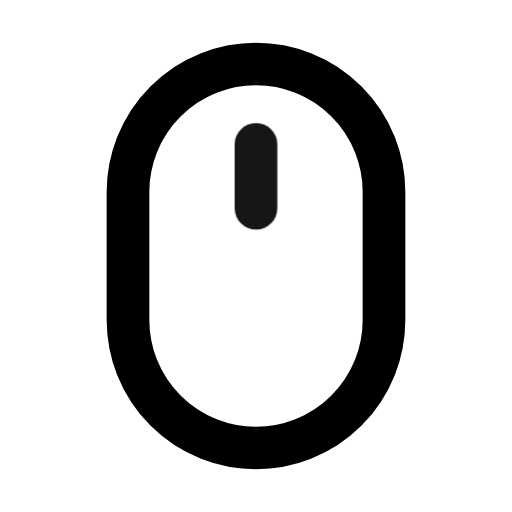
t = 0.00 s
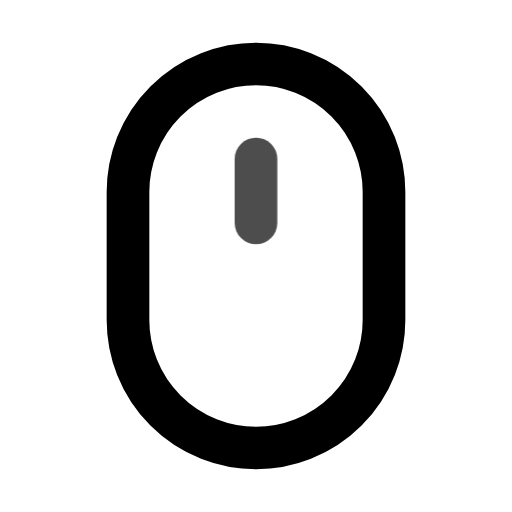
t = 0.30 s
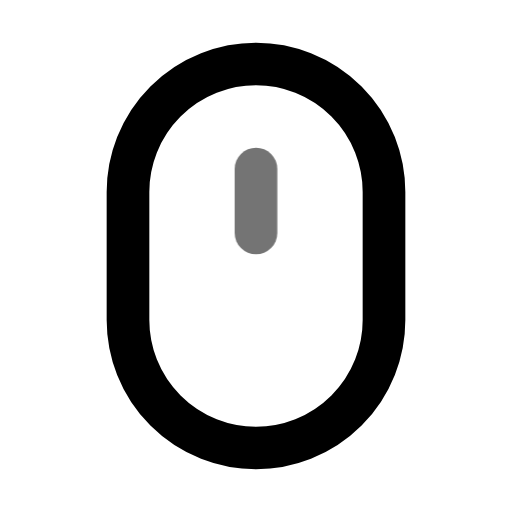
t = 0.81 s
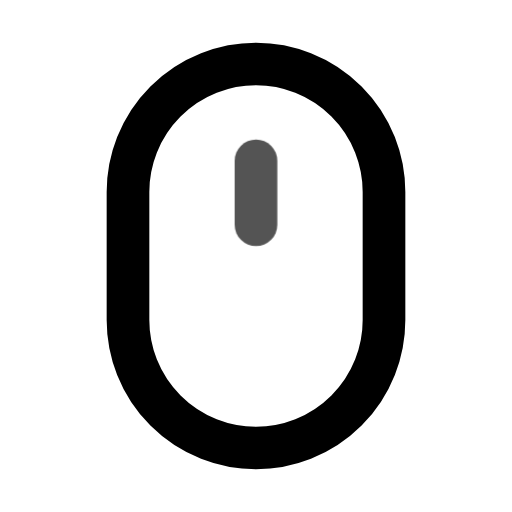
t = 1.06 s
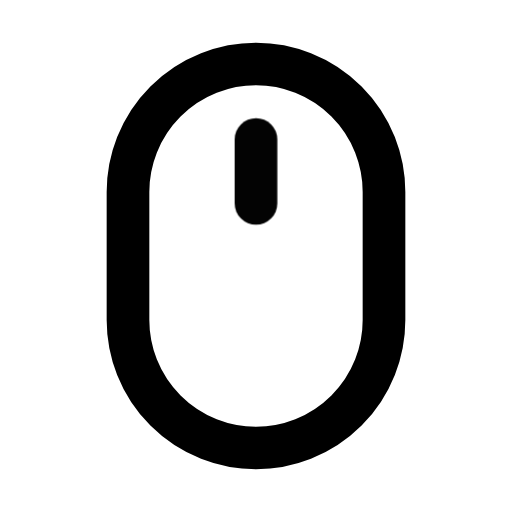
t = 1.55 s
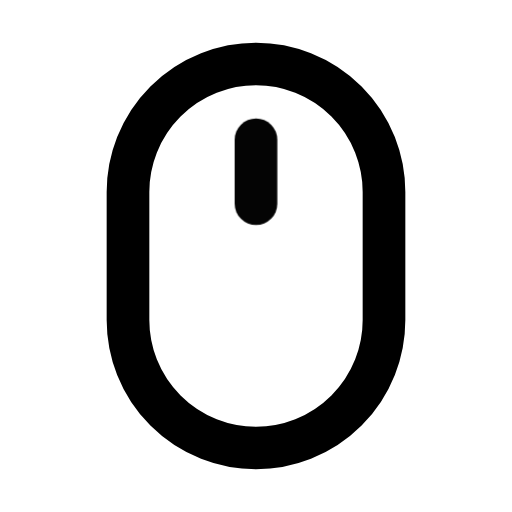
t = 1.78 s

The animated SVG that drew these frames (rendered in a browser with its animation timeline set to each time). Animation: 1 CSS @keyframes rule; one cycle of 2.25 s, repeats indefinitely.

<svg xmlns="http://www.w3.org/2000/svg" width="24" height="24" fill="none" stroke="currentColor" stroke-linecap="round" stroke-linejoin="round" stroke-width="2" viewBox="0 0 24 24">
    <!-- Generated by scripts/icon-expansion/generate.mjs -->
    <style>
        @media (prefers-reduced-motion: no-preference) {
            @keyframes ira-exp-drop { 0%, 100% { transform: none; } 52% { transform: translateY(1.45px); opacity: .54; } }
            [data-ira-motion="mouse"] { transform-box: fill-box; transform-origin: center; animation: ira-exp-drop 1.95s ease-in-out -0.3s infinite; }
        }
    </style>
    <rect x="6" y="3" width="12" height="18" rx="6"/>
    <g data-ira-motion="mouse"><path d="M12 6.5v3"/></g>
</svg>
